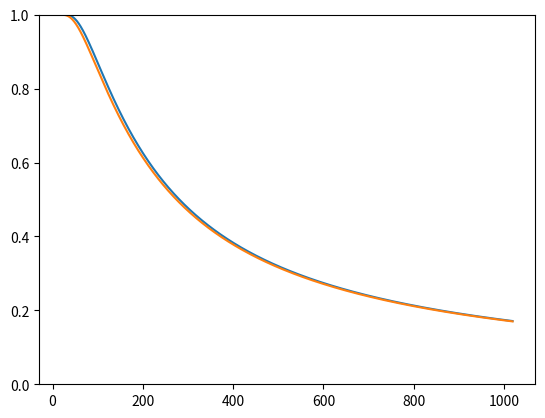

The script that saved this image:
import math

import numpy as np
import matplotlib.pyplot as plt
import scipy.stats


def collisions(size, iterations=1000, max=20):
    rng = np.random.default_rng()
    return np.array([size - len(set(rng.integers(0, max, size=size))) for i in range(iterations)])


def bdays():
    k = 90
    tries = 100000
    n = 20
    collides = collisions(k, iterations=tries, max=n)
    print(f"{np.mean(collides)=}, {np.var(collides)=}")
    expectation = k - n * (1 - pow(1 - 1 / n, k))
    print(f"{expectation=}")
    plt.show()


def nktest(k=20, dif=1000):
    xs = range(k, k + dif)
    ys = [1 - math.perm(n, k) / n ** k for n in xs]
    est = [1 - math.exp(- math.comb(k, 2) / n) for n in xs]
    plt.plot(xs, ys)
    plt.plot(xs, est)
    plt.ylim(0, 1)
    plt.show()


if __name__ == '__main__':
    nktest()
